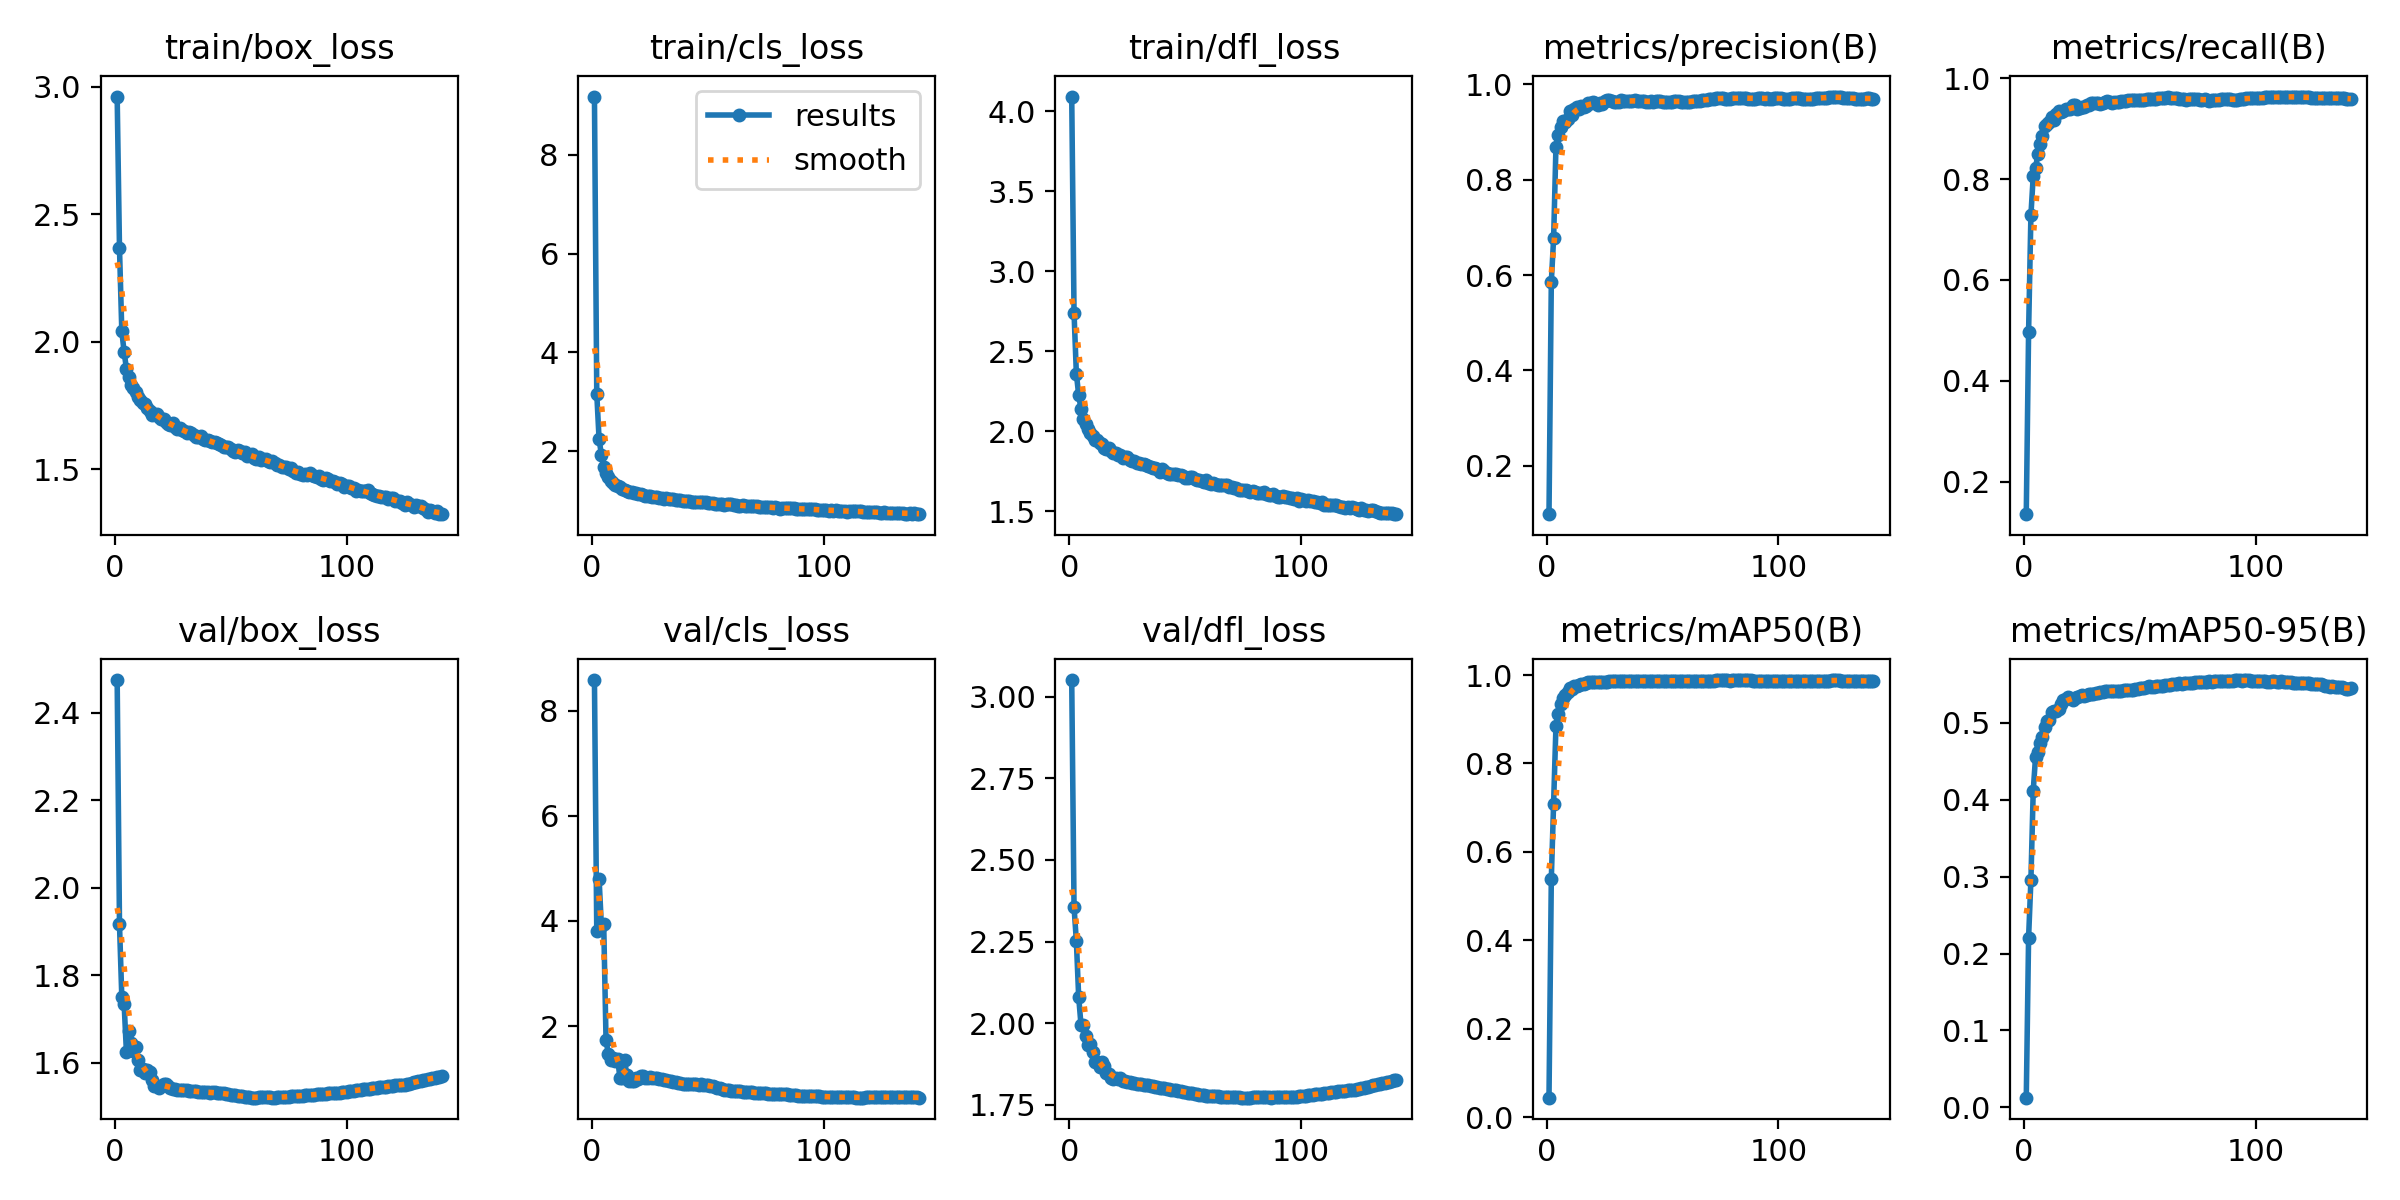

The data file committed next to this chart (first rows):
epoch, time, train/box_loss, train/cls_loss, train/dfl_loss, metrics/precision(B), metrics/recall(B), metrics/mAP50(B), metrics/mAP50-95(B), val/box_loss, val/cls_loss, val/dfl_loss, lr/pg0, lr/pg1, lr/pg2
1, 533.8, 2.961, 9.178, 4.093, 0.09847, 0.1355, 0.04385, 0.01257, 2.474, 8.582, 3.051, 0.003328, 0.003328, 0.003328
2, 1058, 2.367, 3.165, 2.741, 0.5854, 0.4963, 0.5392, 0.2208, 1.916, 3.81, 2.356, 0.006639, 0.006639, 0.006639
3, 1611, 2.042, 2.242, 2.36, 0.6781, 0.7282, 0.7092, 0.2956, 1.75, 4.805, 2.252, 0.009928, 0.009928, 0.009928
4, 2147, 1.96, 1.929, 2.226, 0.8695, 0.8059, 0.8842, 0.4117, 1.734, 3.903, 2.081, 0.009901, 0.009901, 0.009901
5, 2697, 1.895, 1.679, 2.139, 0.8927, 0.8214, 0.913, 0.4558, 1.624, 3.936, 1.995, 0.009868, 0.009868, 0.009868
6, 3250, 1.861, 1.556, 2.078, 0.911, 0.8506, 0.9351, 0.462, 1.673, 1.729, 1.995, 0.009835, 0.009835, 0.009835
7, 3793, 1.83, 1.47, 2.044, 0.922, 0.8696, 0.9471, 0.4736, 1.645, 1.467, 1.96, 0.009802, 0.009802, 0.009802
8, 4307, 1.818, 1.393, 2.011, 0.9219, 0.8864, 0.9541, 0.4814, 1.627, 1.352, 1.933, 0.009769, 0.009769, 0.009769
9, 4823, 1.802, 1.353, 1.99, 0.9276, 0.9049, 0.961, 0.4944, 1.637, 1.389, 1.935, 0.009736, 0.009736, 0.009736
10, 5348, 1.782, 1.308, 1.972, 0.9442, 0.9103, 0.9716, 0.5029, 1.605, 1.335, 1.912, 0.009703, 0.009703, 0.009703
11, 5903, 1.774, 1.298, 1.945, 0.9352, 0.9131, 0.9696, 0.5041, 1.583, 1.38, 1.88, 0.00967, 0.00967, 0.00967
12, 6466, 1.761, 1.265, 1.942, 0.948, 0.9238, 0.9756, 0.5141, 1.586, 1.012, 1.882, 0.009637, 0.009637, 0.009637
13, 6992, 1.755, 1.237, 1.927, 0.9529, 0.9163, 0.9758, 0.5156, 1.576, 1.013, 1.867, 0.009604, 0.009604, 0.009604
14, 7564, 1.743, 1.221, 1.918, 0.9484, 0.9286, 0.9779, 0.5152, 1.583, 1.345, 1.88, 0.009571, 0.009571, 0.009571
15, 8119, 1.73, 1.198, 1.898, 0.9538, 0.9343, 0.9796, 0.5183, 1.578, 1.062, 1.868, 0.009538, 0.009538, 0.009538
16, 8669, 1.712, 1.17, 1.885, 0.952, 0.9329, 0.9808, 0.5247, 1.561, 0.9505, 1.848, 0.009505, 0.009505, 0.009505
17, 9187, 1.719, 1.177, 1.892, 0.9554, 0.9345, 0.9814, 0.5302, 1.547, 0.9516, 1.845, 0.009472, 0.009472, 0.009472
18, 9717, 1.717, 1.161, 1.877, 0.9615, 0.9389, 0.9835, 0.5313, 1.547, 0.9523, 1.833, 0.009439, 0.009439, 0.009439
19, 10250, 1.707, 1.15, 1.865, 0.9607, 0.9399, 0.9833, 0.5335, 1.542, 1.005, 1.83, 0.009406, 0.009406, 0.009406
20, 10805, 1.696, 1.125, 1.864, 0.9623, 0.9386, 0.9832, 0.5324, 1.548, 0.9884, 1.832, 0.009373, 0.009373, 0.009373
21, 11362, 1.697, 1.131, 1.851, 0.9614, 0.9464, 0.985, 0.5298, 1.551, 1.04, 1.83, 0.00934, 0.00934, 0.00934
22, 11928, 1.686, 1.111, 1.85, 0.9559, 0.9474, 0.985, 0.532, 1.553, 1.053, 1.832, 0.009307, 0.009307, 0.009307
23, 12486, 1.678, 1.101, 1.831, 0.9614, 0.9401, 0.9841, 0.5339, 1.546, 1.008, 1.824, 0.009274, 0.009274, 0.009274
24, 13076, 1.674, 1.099, 1.838, 0.9595, 0.9416, 0.9843, 0.5344, 1.542, 1.019, 1.822, 0.009241, 0.009241, 0.009241
25, 13632, 1.681, 1.087, 1.837, 0.9643, 0.9436, 0.9852, 0.5357, 1.541, 1.037, 1.819, 0.009208, 0.009208, 0.009208
26, 14183, 1.666, 1.074, 1.821, 0.9663, 0.944, 0.9854, 0.5356, 1.54, 1.013, 1.818, 0.009175, 0.009175, 0.009175
27, 14732, 1.66, 1.068, 1.815, 0.9661, 0.946, 0.9857, 0.5365, 1.538, 1.006, 1.817, 0.009142, 0.009142, 0.009142
28, 15288, 1.663, 1.065, 1.816, 0.9644, 0.9476, 0.9858, 0.5376, 1.537, 1.01, 1.816, 0.009109, 0.009109, 0.009109
29, 15838, 1.656, 1.054, 1.803, 0.9619, 0.9501, 0.9859, 0.538, 1.537, 0.9846, 1.815, 0.009076, 0.009076, 0.009076
30, 16391, 1.652, 1.048, 1.799, 0.9638, 0.9502, 0.9859, 0.5378, 1.537, 0.9841, 1.814, 0.009043, 0.009043, 0.009043
31, 16945, 1.641, 1.037, 1.794, 0.9633, 0.9507, 0.9857, 0.5384, 1.537, 0.9759, 1.813, 0.00901, 0.00901, 0.00901
32, 17492, 1.646, 1.044, 1.794, 0.9663, 0.9505, 0.9863, 0.5393, 1.536, 0.9742, 1.811, 0.008977, 0.008977, 0.008977
33, 18054, 1.642, 1.024, 1.791, 0.9647, 0.9497, 0.9864, 0.5405, 1.535, 0.9612, 1.81, 0.008944, 0.008944, 0.008944
34, 18600, 1.635, 1.027, 1.779, 0.9645, 0.9517, 0.9866, 0.5409, 1.535, 0.9479, 1.809, 0.008911, 0.008911, 0.008911
35, 19151, 1.628, 1.023, 1.775, 0.9649, 0.9531, 0.9869, 0.541, 1.535, 0.9427, 1.808, 0.008878, 0.008878, 0.008878
36, 19696, 1.628, 1.016, 1.77, 0.9653, 0.9545, 0.9869, 0.5417, 1.534, 0.9256, 1.806, 0.008845, 0.008845, 0.008845
37, 20262, 1.63, 1.006, 1.767, 0.9659, 0.9537, 0.9869, 0.5413, 1.534, 0.9217, 1.805, 0.008812, 0.008812, 0.008812
38, 20772, 1.619, 1.005, 1.761, 0.9664, 0.9519, 0.9863, 0.5415, 1.533, 0.9127, 1.804, 0.008779, 0.008779, 0.008779
39, 21278, 1.614, 0.9906, 1.747, 0.9659, 0.9533, 0.9865, 0.542, 1.533, 0.9015, 1.802, 0.008746, 0.008746, 0.008746
40, 21776, 1.616, 0.9953, 1.762, 0.9647, 0.9527, 0.9863, 0.5421, 1.532, 0.9015, 1.801, 0.008713, 0.008713, 0.008713
41, 22280, 1.611, 1, 1.75, 0.965, 0.9533, 0.9866, 0.5422, 1.532, 0.8954, 1.8, 0.00868, 0.00868, 0.00868
42, 22777, 1.606, 0.9957, 1.738, 0.9644, 0.9541, 0.9866, 0.5421, 1.533, 0.8898, 1.799, 0.008647, 0.008647, 0.008647
43, 23281, 1.606, 0.9764, 1.734, 0.9627, 0.9547, 0.9866, 0.5424, 1.532, 0.8897, 1.798, 0.008614, 0.008614, 0.008614
44, 23785, 1.604, 0.9797, 1.735, 0.9637, 0.9555, 0.9868, 0.5431, 1.532, 0.8917, 1.797, 0.008581, 0.008581, 0.008581
45, 24307, 1.598, 0.974, 1.734, 0.9645, 0.9563, 0.9868, 0.5427, 1.531, 0.8896, 1.796, 0.008548, 0.008548, 0.008548
46, 24822, 1.597, 0.9702, 1.732, 0.9639, 0.9563, 0.9868, 0.5433, 1.531, 0.8856, 1.794, 0.008515, 0.008515, 0.008515
47, 25337, 1.589, 0.975, 1.728, 0.9641, 0.9569, 0.9869, 0.5433, 1.53, 0.8889, 1.793, 0.008482, 0.008482, 0.008482
48, 25858, 1.588, 0.9686, 1.724, 0.9655, 0.9564, 0.987, 0.5438, 1.529, 0.8853, 1.791, 0.008449, 0.008449, 0.008449
49, 26423, 1.586, 0.9604, 1.717, 0.9641, 0.9577, 0.9872, 0.5442, 1.528, 0.8817, 1.79, 0.008416, 0.008416, 0.008416
50, 26985, 1.581, 0.9545, 1.709, 0.9633, 0.9579, 0.9871, 0.545, 1.527, 0.8691, 1.789, 0.008383, 0.008383, 0.008383
51, 27536, 1.573, 0.9447, 1.709, 0.9628, 0.9577, 0.9869, 0.5453, 1.526, 0.8635, 1.787, 0.00835, 0.00835, 0.00835
52, 28094, 1.569, 0.9406, 1.712, 0.9633, 0.9575, 0.9867, 0.546, 1.525, 0.8553, 1.786, 0.008317, 0.008317, 0.008317
53, 28646, 1.578, 0.9341, 1.716, 0.9638, 0.9588, 0.987, 0.5471, 1.525, 0.8397, 1.785, 0.008284, 0.008284, 0.008284
54, 29202, 1.572, 0.9381, 1.702, 0.9634, 0.9593, 0.9872, 0.5475, 1.524, 0.8301, 1.784, 0.008251, 0.008251, 0.008251
55, 29762, 1.563, 0.9347, 1.697, 0.9657, 0.9596, 0.9875, 0.5469, 1.523, 0.819, 1.782, 0.008218, 0.008218, 0.008218
56, 30325, 1.567, 0.9339, 1.697, 0.9648, 0.9594, 0.9873, 0.5474, 1.522, 0.8061, 1.781, 0.008185, 0.008185, 0.008185
57, 30884, 1.553, 0.9198, 1.686, 0.9647, 0.9588, 0.9873, 0.548, 1.522, 0.7918, 1.78, 0.008152, 0.008152, 0.008152
58, 31455, 1.556, 0.9226, 1.684, 0.9639, 0.96, 0.9872, 0.5484, 1.521, 0.7865, 1.779, 0.008119, 0.008119, 0.008119
59, 32017, 1.56, 0.9288, 1.692, 0.9627, 0.9618, 0.9872, 0.5483, 1.52, 0.7771, 1.777, 0.008086, 0.008086, 0.008086
60, 32580, 1.545, 0.9209, 1.678, 0.9639, 0.9618, 0.9871, 0.5486, 1.52, 0.7711, 1.777, 0.008053, 0.008053, 0.008053
... 81 more rows
